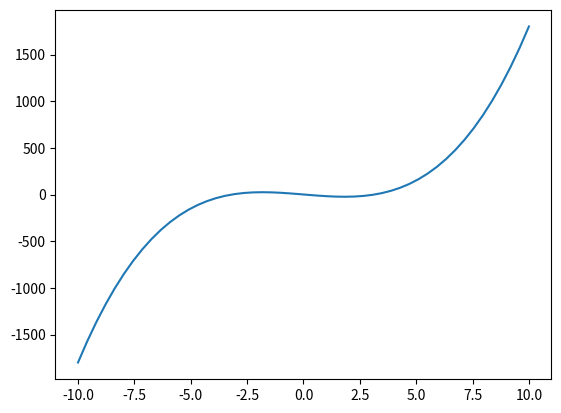

The matplotlib source for this figure: (Note: this script raises an exception after producing the figure.)
import numpy as np
import matplotlib.pyplot as plt
plt.ion()

"Hello world"

def polynom(x):
    return 2 * x**3 - 20 * x + 2

X = np.linspace(-10, 10)
Y = polynom(X)
plt.plot(X, Y)

from ipywidgets import interact, FloatSlider

def parabolic(offset):
    X = np.linspace(-10, 10)
    Y = polynom(X-offset)
    # use same y scale for all offsets
    plt.gca().set_ylim([-100, 500])
    plt.plot(X, Y);
    
interact(parabolic, offset=FloatSlider(min=-10., max=10., step=0.25))

import ROOT
from sys import exit
 
try:
    import numpy as np
except:
    print("Failed to import numpy.")
    exit()
 
 
# Helper function to create an example tree
def make_example():
    root_file = ROOT.TFile("pyroot002_example.root", "RECREATE")
    tree = ROOT.TTree("tree", "tutorial")
    x = np.empty((1), dtype="float32")
    y = np.empty((1), dtype="float32")
    tree.Branch("x", x, "x/F")
    tree.Branch("y", y, "y/F")
 
    for i in range(4):
        x[0] = i
        y[0] = -i
        tree.Fill()
    root_file.Write()
 
    return (root_file, x, y), tree
 
 
# The conversion of the TTree to a numpy array is implemented with multi-
# thread support.
ROOT.ROOT.EnableImplicitMT()
 
# Create a ROOT file with a tree and the branches "x" and "y"
_, tree = make_example()
 
# Print content of the tree by looping explicitly
print("Tree content:\n{}\n".format(
    np.asarray([[tree.x, tree.y] for event in tree])))
 
# Read-out full tree as numpy array
array = tree.AsMatrix()
print("Tree converted to a numpy array:\n{}\n".format(array))
 
# Get numpy array and according labels of the columns
array, labels = tree.AsMatrix(return_labels=True)
print("Return numpy array and labels:\n{}\n{}\n".format(labels, array))
 
# Apply numpy methods on the data
print("Mean of the columns retrieved with a numpy method: {}\n".format(
    np.mean(array, axis=0)))
 
# Read only specific branches
array = tree.AsMatrix(columns=["x"])
print("Only the content of the branch 'x':\n{}\n".format(np.squeeze(array)))
 
array = tree.AsMatrix(exclude=["x"])
print("Read all branches except 'x':\n{}\n".format(np.squeeze(array)))
 
# Get an array with a specific data-type
array = tree.AsMatrix(dtype="int")
print("Return numpy array with data-type 'int':\n{}\n".format(array))
 
## Convert the tree to a pandas.DataFrame
try:
    import pandas
except:
    print("Failed to import pandas.")
    exit()
 
data, columns = tree.AsMatrix(return_labels=True)
df = pandas.DataFrame(data=data, columns=columns)
print("Tree converted to a pandas.DataFrame:\n{}".format(df))